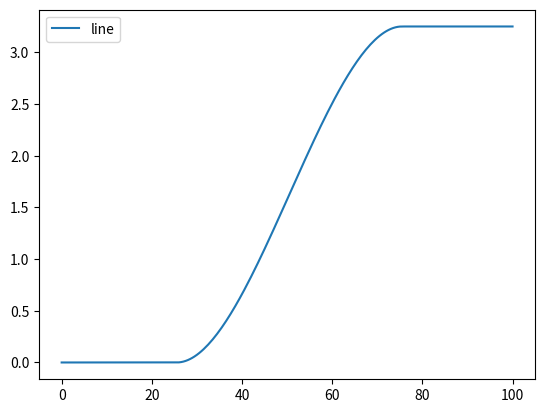

Generate this figure with matplotlib:
import math
import numpy as np
import matplotlib.pyplot as plt


def untie_list(data: list):
    xs = []
    ys = []
    for item in data:
        xs.append(item[0])
        ys.append(item[1])
    return xs, ys


if __name__ == "__main__":
    print("display.")
    fig = plt.figure()
    ax = fig.add_subplot(1, 1, 1)
    # line_x_list = [1, 2, 3, 4, 5]
    # line_y_list = [1, 2, 3, 4, 5]
    data = [
        [0, 0], [0.5, 0], [1, 0], [1.5, 0], [2, 0], [2.5, 0], [3, 0], [3.5, 0], [4, 0], [4.5, 0], [5, 0], [5.5, 0], [6, 0], [6.5, 0], [7, 0], [7.5, 0], [8, 0], [8.5, 0], [9, 0], [9.5, 0], [10, 0], [10.5, 0], [11, 0], [11.5, 0], [12, 0], [12.5, 0], [
            13, 0], [13.5, 0], [14, 0], [14.5, 0], [15, 0], [15.5, 0], [16, 0], [16.5, 0], [17, 0], [17.5, 0], [18, 0], [18.5, 0], [19, 0], [19.5, 0], [20, 0], [20.5, 0], [21, 0], [21.5, 0], [22, 0], [22.5, 0], [23, 0], [23.5, 0], [24, 0], [24.5, 0], [25, 0],
        [25.5, 0], [26, 0.0009685], [26.5, 0.003848], [27, 0.0085995], [27.5, 0.015184], [28, 0.0235625], [28.5, 0.033696], [29, 0.0455455], [29.5, 0.059072], [30, 0.0742365], [30.5, 0.091], [31, 0.109323], [31.5, 0.129168], [32, 0.150495], [32.5, 0.173264], [33, 0.197437], [33.5, 0.222976], [34, 0.24984], [34.5, 0.277992], [35, 0.307391], [35.5, 0.338], [36, 0.369779], [36.5, 0.402688], [37, 0.43669], [37.5, 0.471744], [38, 0.507812], [38.5, 0.544856], [39, 0.582835], [39.5, 0.621712], [40, 0.661447], [40.5, 0.702], [41, 0.743333], [41.5, 0.785408], [42, 0.828184], [42.5, 0.871624], [43, 0.915687], [43.5, 0.960336], [44, 1.00553], [44.5, 1.05123], [45, 1.0974], [45.5, 1.144], [46, 1.19099], [46.5, 1.23833], [47, 1.28598], [47.5, 1.3339], [48, 1.38206], [48.5, 1.43042], [49, 1.47893], [49.5, 1.52755], [
            50, 1.57626], [50.5, 1.625], [51, 1.67374], [51.5, 1.72245], [52, 1.77107], [52.5, 1.81958], [53, 1.86794], [53.5, 1.9161], [54, 1.96402], [54.5, 2.01167], [55, 2.05901], [55.5, 2.106], [56, 2.1526], [56.5, 2.19877], [57, 2.24447], [57.5, 2.28966], [58, 2.33431], [58.5, 2.37838], [59, 2.42182], [59.5, 2.46459], [60, 2.50667], [60.5, 2.548], [61, 2.58855], [61.5, 2.62829], [62, 2.66716], [62.5, 2.70514], [63, 2.74219], [63.5, 2.77826], [64, 2.81331], [64.5, 2.84731], [65, 2.88022], [65.5, 2.912], [66, 2.94261], [66.5, 2.97201], [67, 3.00016], [67.5, 3.02702], [68, 3.05256], [68.5, 3.07674], [69, 3.09951], [69.5, 3.12083], [70, 3.14068], [70.5, 3.159], [71, 3.17576], [71.5, 3.19093], [72, 3.20445], [72.5, 3.2163], [73, 3.22644], [73.5, 3.23482], [74, 3.2414], [74.5, 3.24615], [75, 3.24903], [75.5, 3.25],
        [76, 3.25], [76.5, 3.25], [77, 3.25], [77.5, 3.25], [78, 3.25], [78.5, 3.25], [79, 3.25], [79.5, 3.25], [80, 3.25], [80.5, 3.25], [81, 3.25], [81.5, 3.25], [82, 3.25], [82.5, 3.25], [83, 3.25], [83.5, 3.25], [84, 3.25], [84.5, 3.25], [85, 3.25], [85.5, 3.25], [86, 3.25], [86.5, 3.25], [87, 3.25], [87.5, 3.25], [88, 3.25], [
            88.5, 3.25], [89, 3.25], [89.5, 3.25], [90, 3.25], [90.5, 3.25], [91, 3.25], [91.5, 3.25], [92, 3.25], [92.5, 3.25], [93, 3.25], [93.5, 3.25], [94, 3.25], [94.5, 3.25], [95, 3.25], [95.5, 3.25], [96, 3.25], [96.5, 3.25], [97, 3.25], [97.5, 3.25], [98, 3.25], [98.5, 3.25], [99, 3.25], [99.5, 3.25], [100, 3.25], [100, 3.25], [100, 3.25]
    ]
    line_x_list, line_y_list = untie_list(data)
    ax.plot(line_x_list, line_y_list)
    ax.legend(['line'])
    plt.show()
